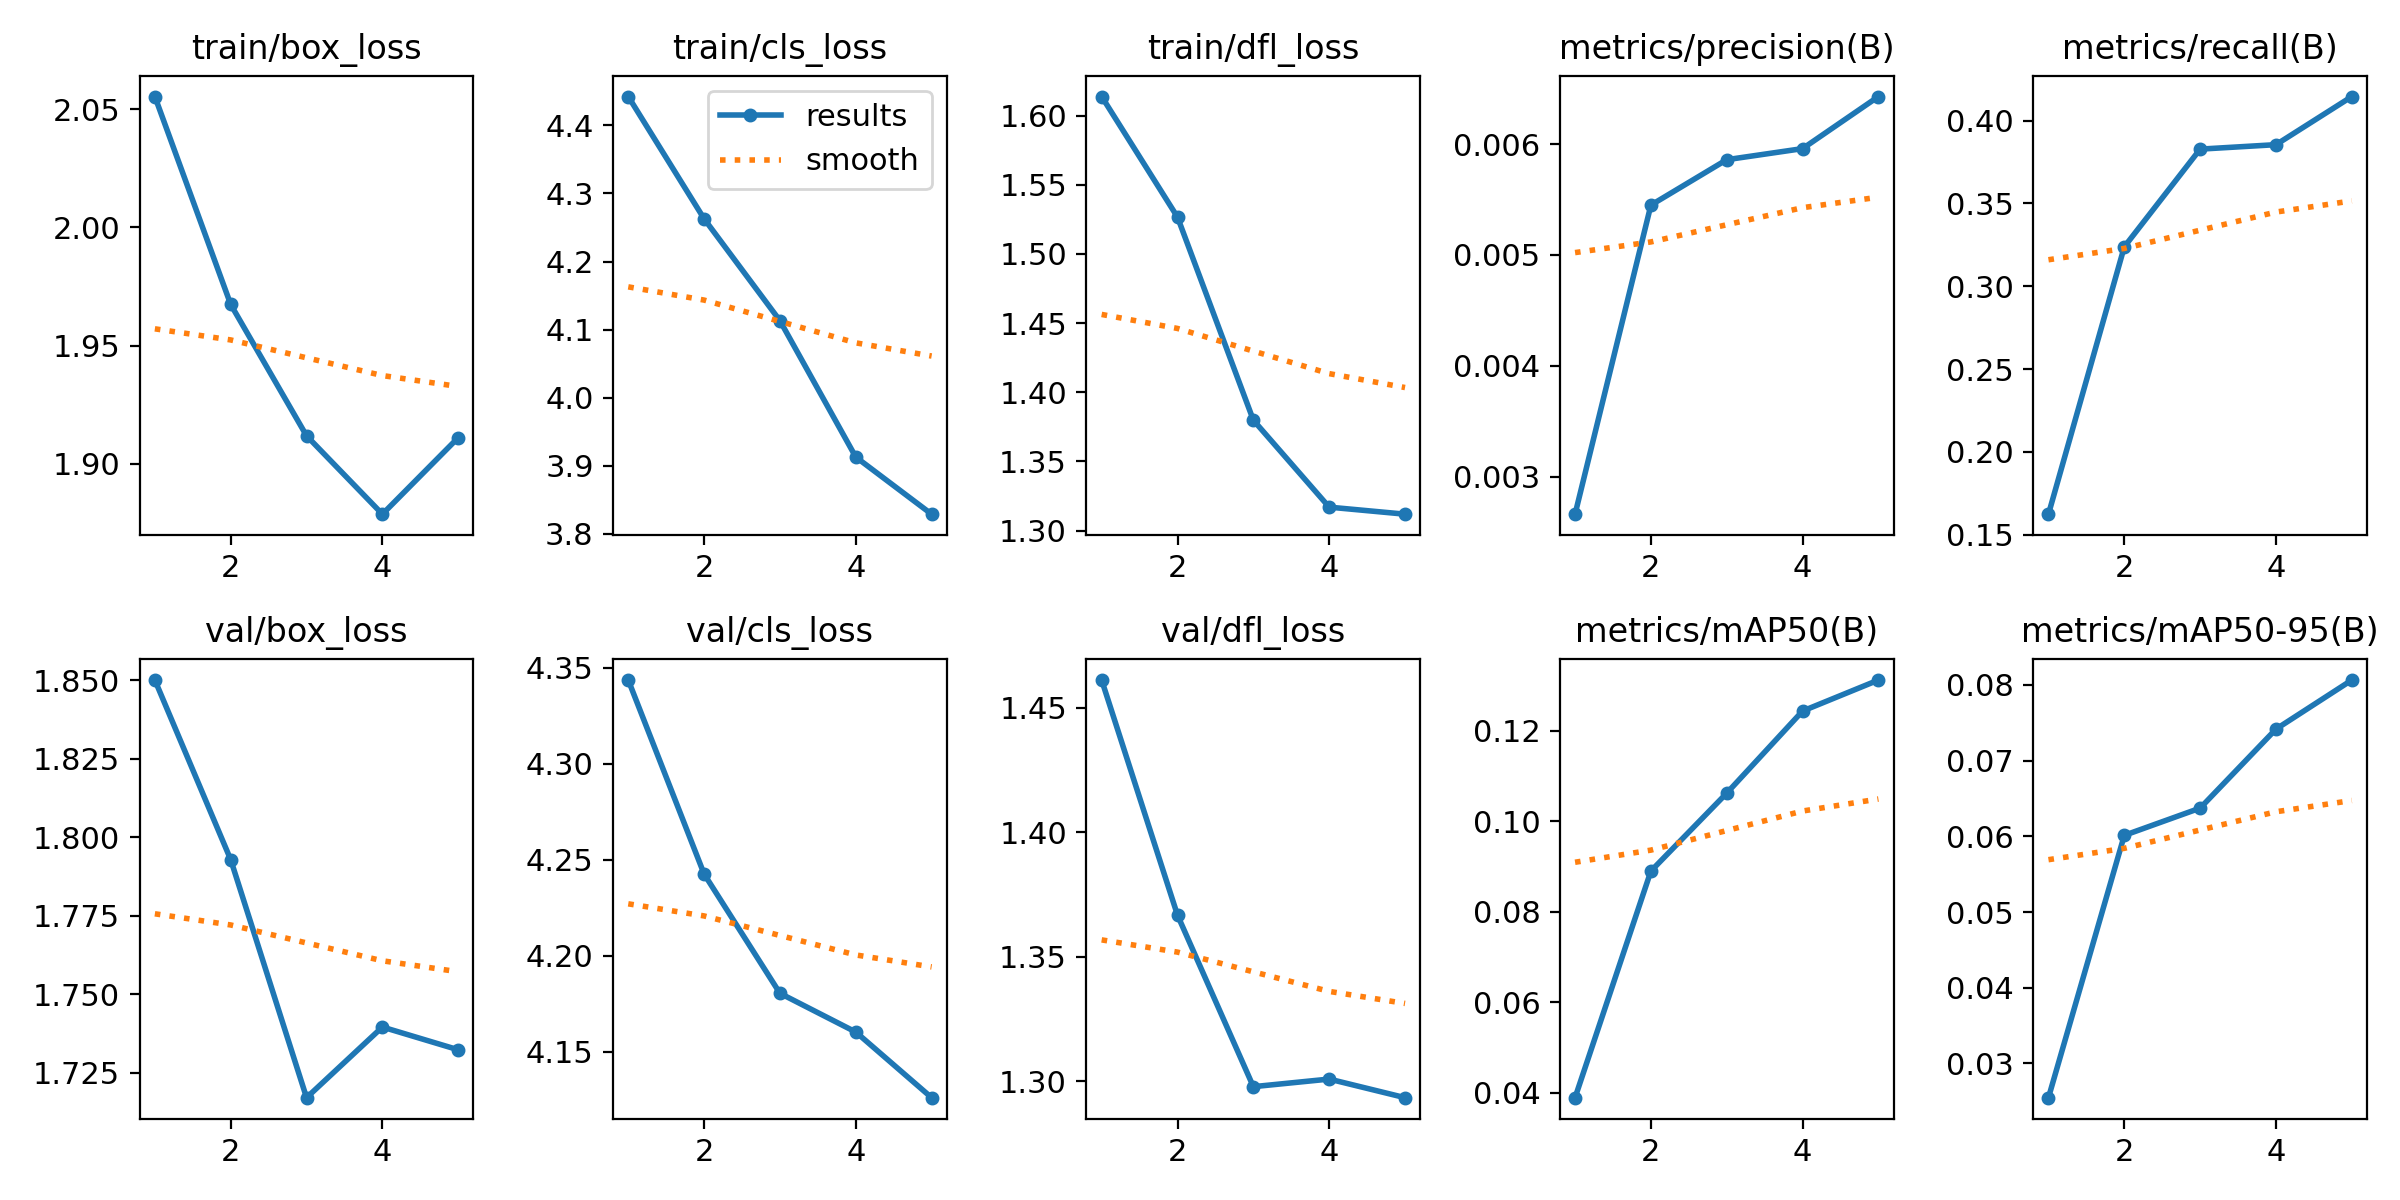

The file beside this chart, header and first rows:
epoch, time, train/box_loss, train/cls_loss, train/dfl_loss, metrics/precision(B), metrics/recall(B), metrics/mAP50(B), metrics/mAP50-95(B), val/box_loss, val/cls_loss, val/dfl_loss, lr/pg0, lr/pg1, lr/pg2
1, 21.43, 2.055, 4.442, 1.614, 0.00266, 0.1624, 0.03895, 0.02547, 1.85, 4.343, 1.461, 3.636e-05, 3.636e-05, 3.636e-05
2, 30.93, 1.967, 4.263, 1.527, 0.00545, 0.3238, 0.08903, 0.06013, 1.793, 4.243, 1.367, 6.56116e-05, 6.56116e-05, 6.56116e-05
3, 40.37, 1.912, 4.113, 1.38, 0.00586, 0.3828, 0.1062, 0.06373, 1.717, 4.18, 1.298, 7.6865e-05, 7.6865e-05, 7.6865e-05
4, 49.99, 1.879, 3.913, 1.317, 0.00596, 0.3855, 0.1244, 0.07417, 1.74, 4.16, 1.301, 7.01203e-05, 7.01203e-05, 7.01203e-05
5, 59.56, 1.911, 3.829, 1.312, 0.00643, 0.4145, 0.1312, 0.08065, 1.732, 4.126, 1.293, 4.53773e-05, 4.53773e-05, 4.53773e-05
